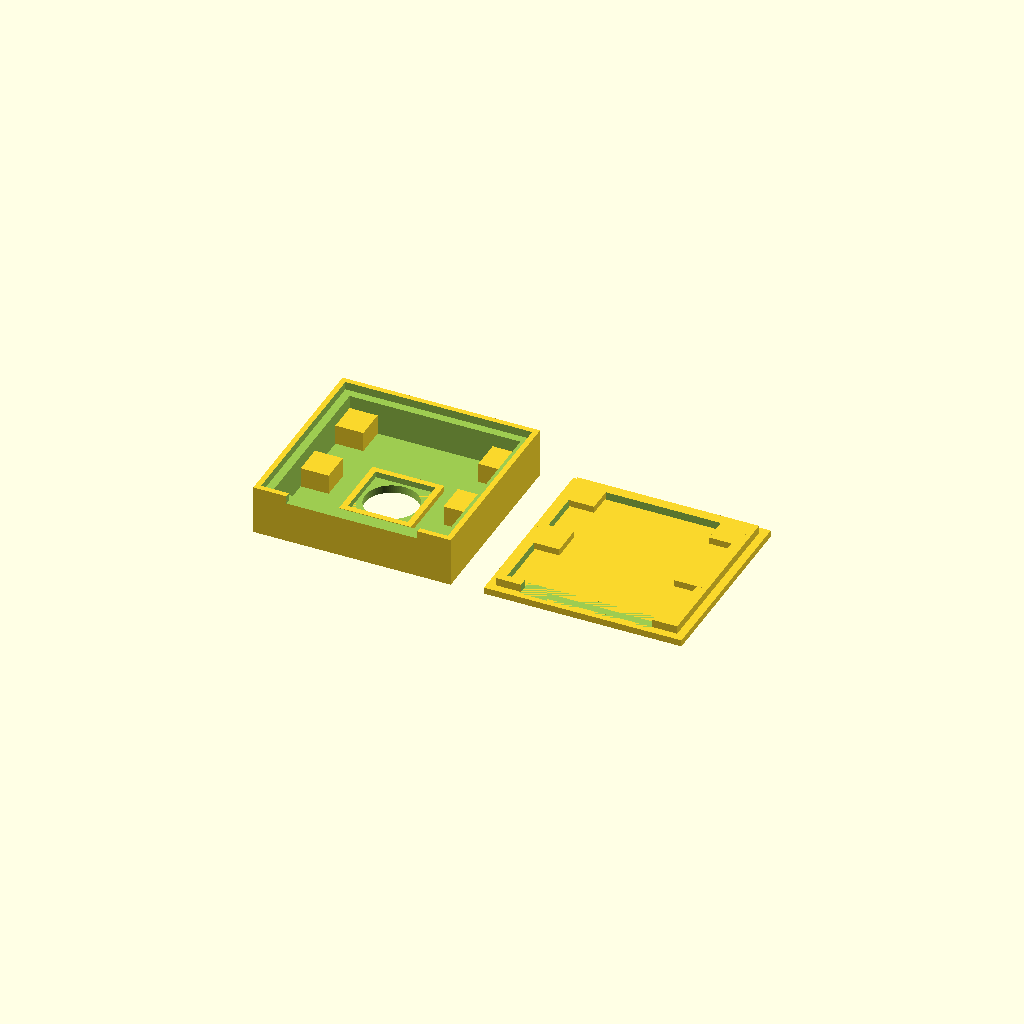
Cell 1: rendered with the file's own defaults.
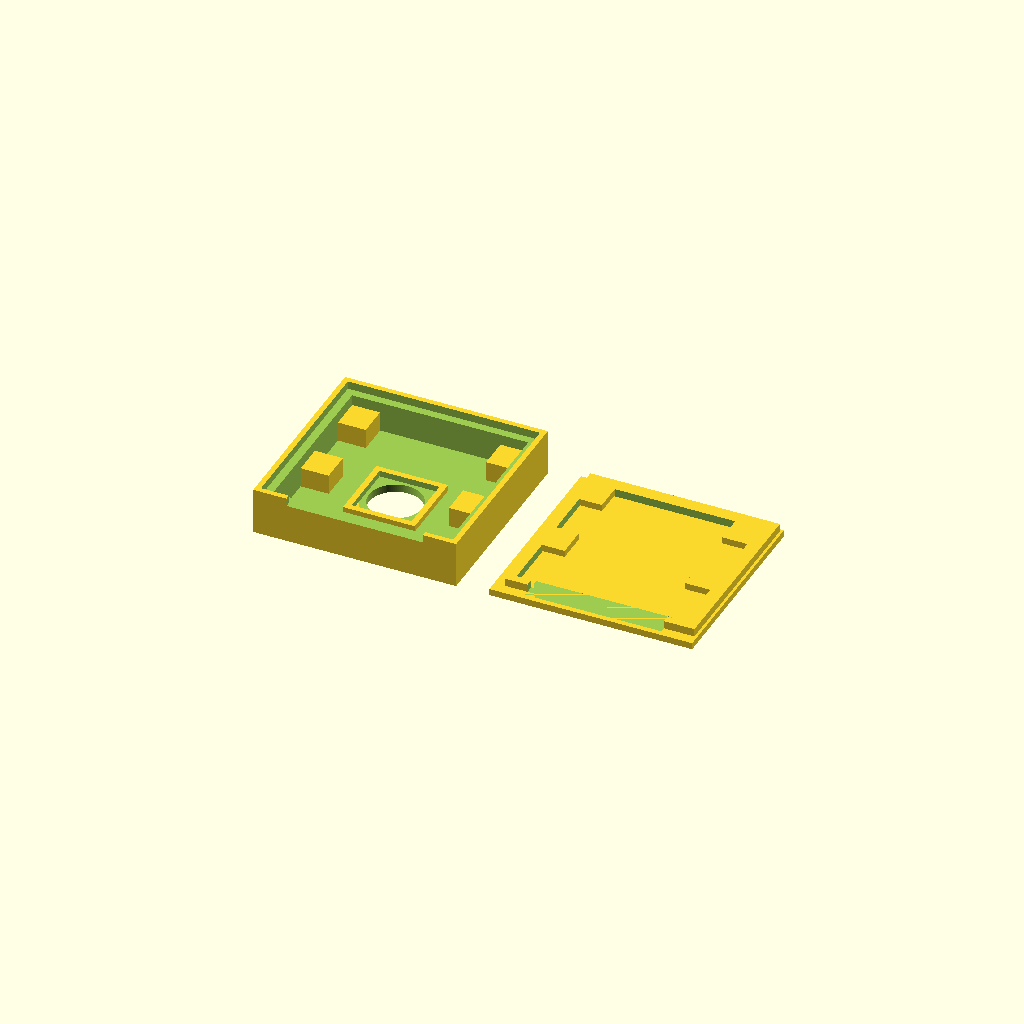
Cell 2 — clearance set to 0.8, the other parameters unchanged.
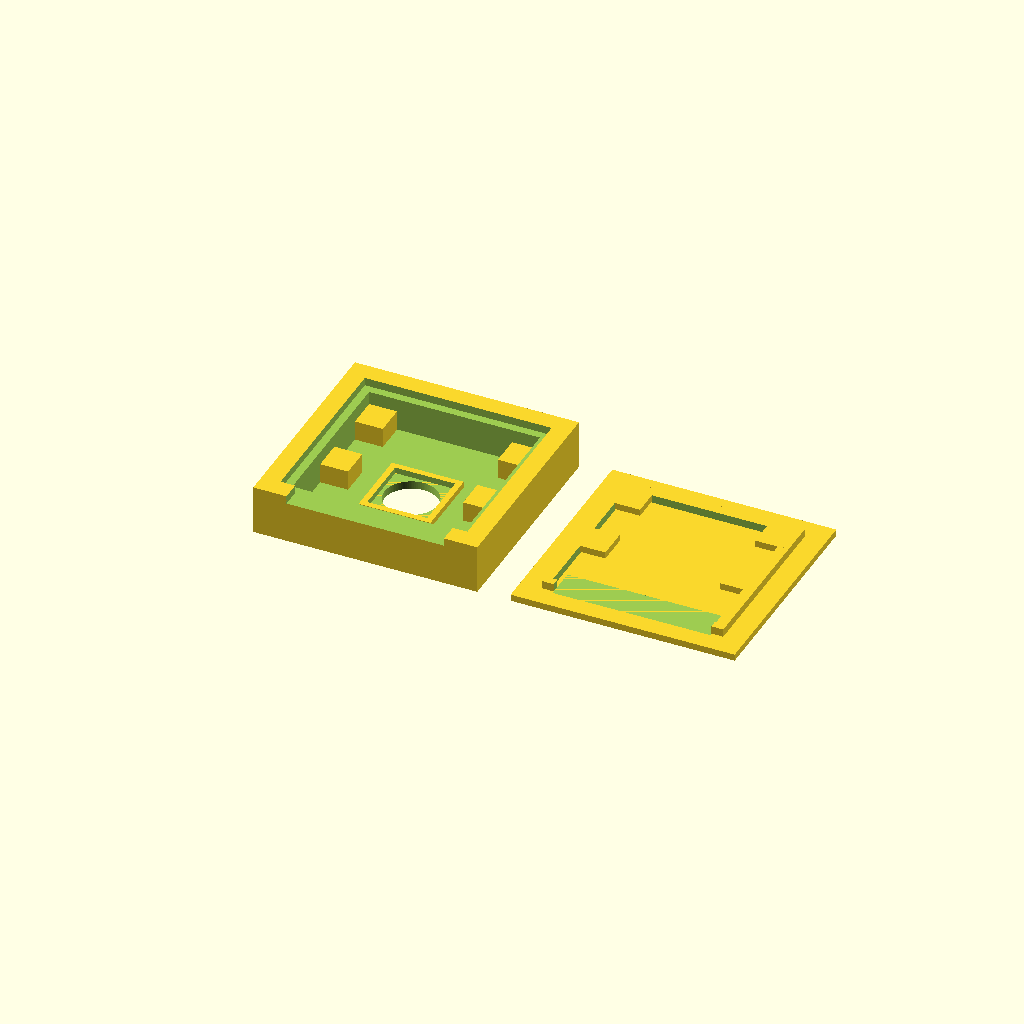
Cell 3: the same model with wall_width = 4.
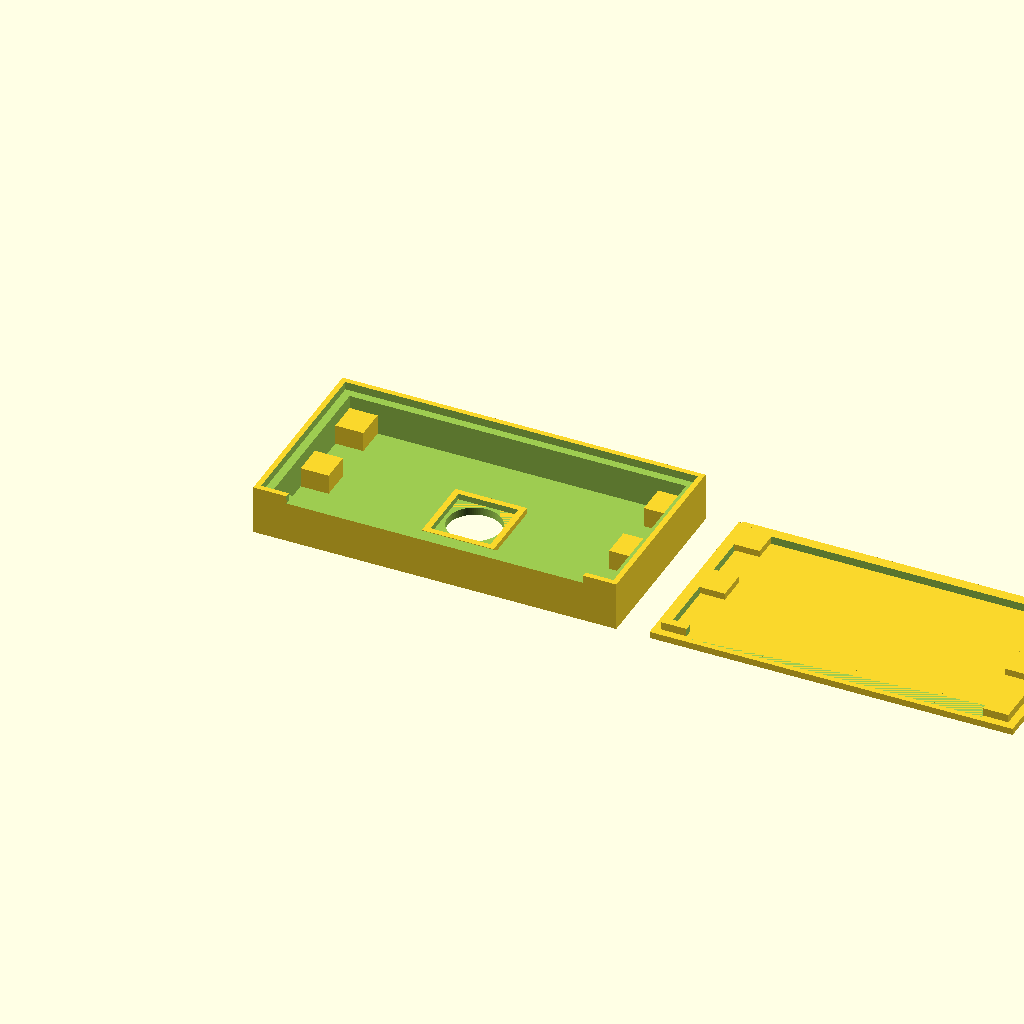
Cell 4: the same model with module_x = 49.8.
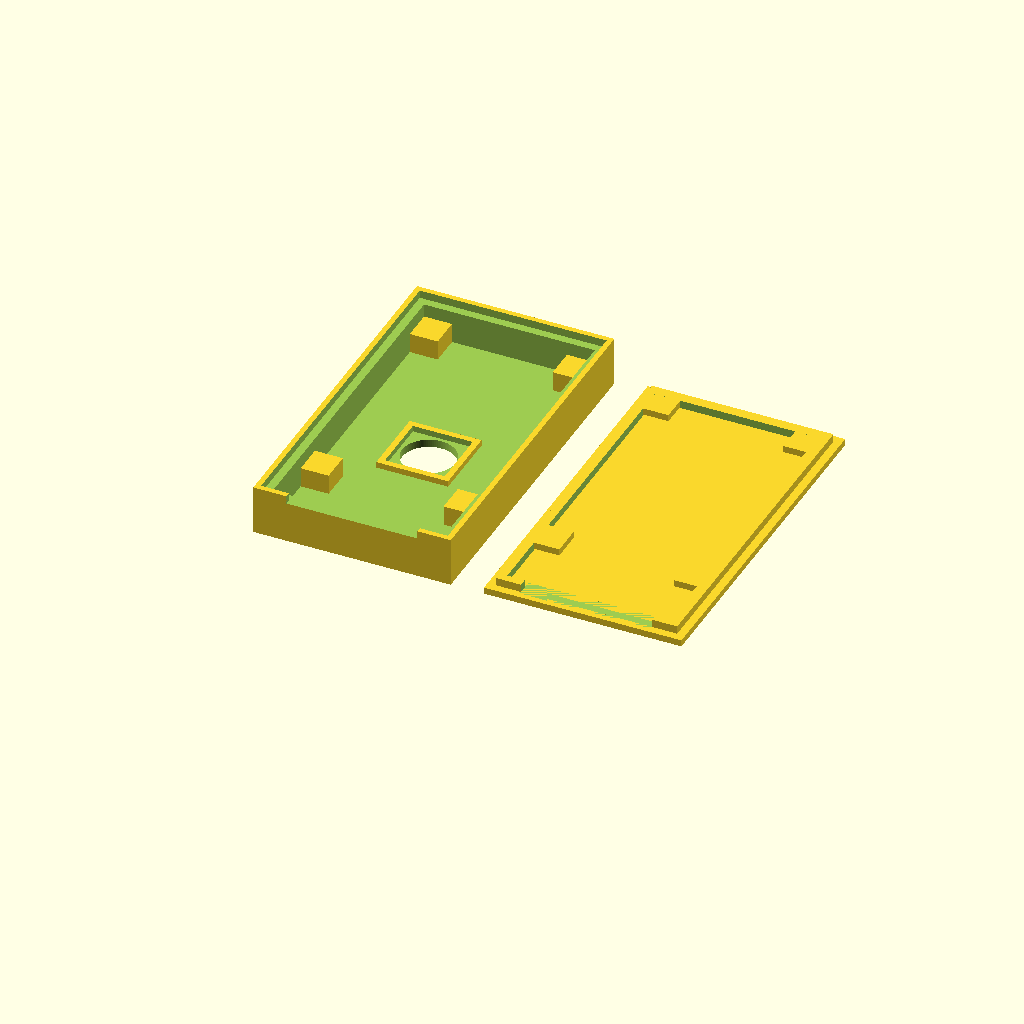
Cell 5: module_y = 48 (everything else at default).
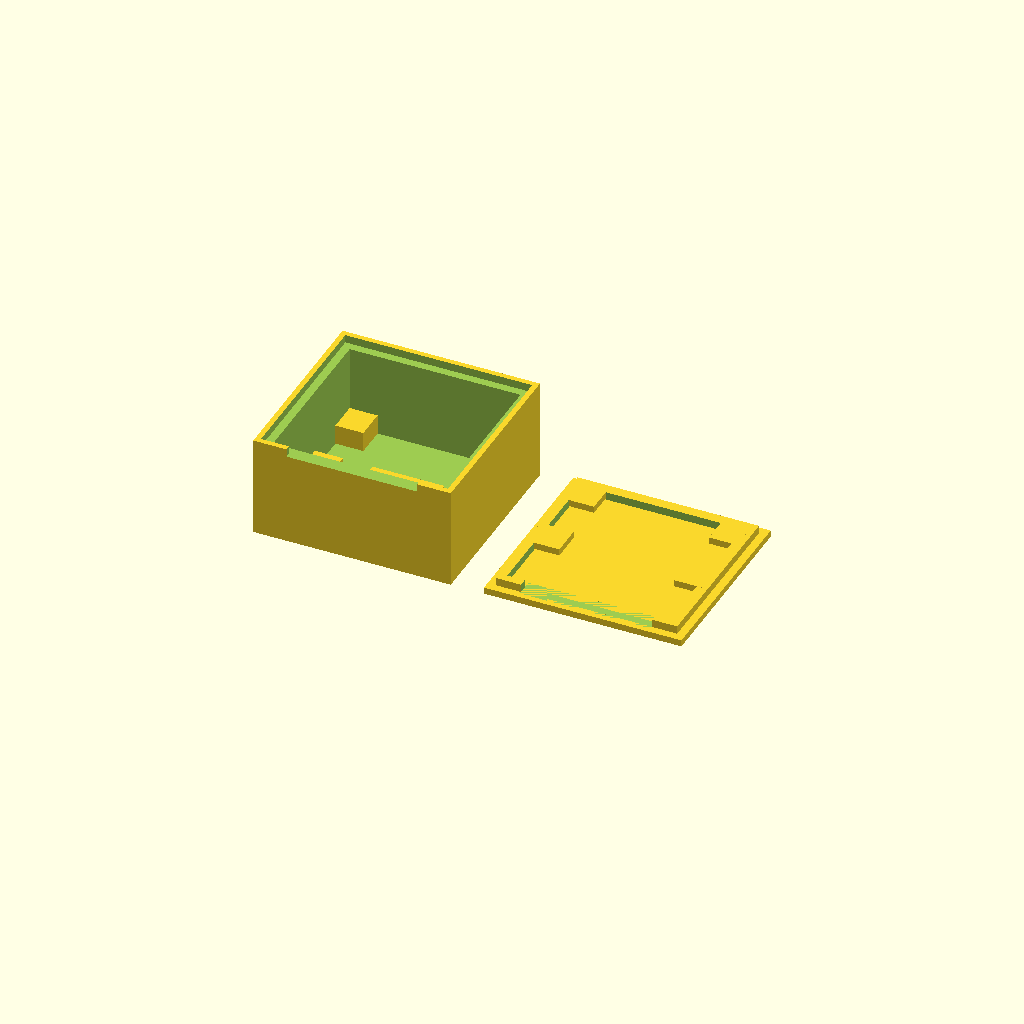
Cell 6: module_z = 15.6 (everything else at default).
One fixed orthographic camera (rotation 55°, 0°, 25°; colour scheme Cornfield) for every cell.
The OpenSCAD source (inputs/thingiverse/files/thing-3272962/files/PanTiltCase.scad):
///////////////
// Variables //
///////////////

clearance = 0.4;

// wall width
wall_width = 2;

// Camera module x
module_x = 24.9;

// Camera module y
module_y = 24;

// Camera module y
module_z = 7.8;

// Inner depth
shell_width = 1.2;

// Lip thickness
lip_width = 1.2;

// Lip height
lip_height = 1.2;

// Ribbon cable slot offset
ribbon_offset_x = 5;

// Ribbon cable slot height
ribbon_z = 1.2;

// Hole diameter for the lens
lens_diameter = 8;

// Move lens hole a little bit off the middle
lens_y_offset = 1.6;

// Borders for the lense module
lens_cube = 9;

// Border thickness for the lens module
lens_cube_wall = 0.9;

// Module spacer x
module_stand_x = 4.2;

// Module spacer y
module_stand_y = 4.6;

// Module spacer z
module_stand_z = 3;

// Move two spacers to the middle
module_stand_offset = 9;

// Lid thickness
lid_height = 1;


///////////////////////
// Calculated values //
///////////////////////

case_top_x = module_x+2*wall_width+2*clearance;
case_top_y = module_y+2*wall_width+2*clearance;
case_top_z = module_z - clearance;

////////////////
// Draw parts //
////////////////

case_top();
translate([case_top_x+5, 0, 0]) {
    lid();
}

/////////////
// Modules //
/////////////

module case_top() {
    
    difference() {
        
        // Outer cube
        cube ([case_top_x, case_top_y, case_top_z]);
        
        // Inner cube
        inner_cube_x = case_top_x - 2*wall_width;
        inner_cube_y = case_top_y - 2*wall_width;
        inner_cube_z = case_top_z-shell_width+clearance;
        
        translate([wall_width, wall_width, shell_width]) {
            cube ([inner_cube_x, inner_cube_y, inner_cube_z]);
        }

        // Lip cube
        lip_cube_x = case_top_x - 2*(wall_width-lip_width);
        lip_cube_y = case_top_y - 2*(wall_width-lip_width);
        lip_cube_z = case_top_z-shell_width+clearance;

        translate([wall_width-lip_width, wall_width-lip_width, case_top_z-lip_height]) {
            cube ([lip_cube_x, lip_cube_y, lip_cube_z]);
        }

        // Ribbon cut
        ribbon_cube_x = case_top_x - 2*ribbon_offset_x;
        ribbon_cube_y = wall_width+2*clearance;
        ribbon_cube_z = ribbon_z+clearance;

        translate([ribbon_offset_x, -clearance, case_top_z - ribbon_z]) {
            cube ([ribbon_cube_x, ribbon_cube_y, ribbon_cube_z]);
        }
        
        // Lens
        translate([case_top_x/2, case_top_y/2-lens_y_offset, -clearance]) {
            cylinder (d=lens_diameter, h=shell_width+2*clearance, $fn=96);
        }
    }

    // Module stand
    translate([wall_width, case_top_y-wall_width-module_stand_y, shell_width]) {
        cube ([module_stand_x, module_stand_y, module_stand_z]);
    }
    translate([case_top_x-wall_width-module_stand_x, case_top_y-wall_width-module_stand_y, shell_width]) {
        cube ([module_stand_x, module_stand_y, module_stand_z]);
    }
    translate([wall_width, wall_width+module_stand_offset, shell_width]) {
        cube ([module_stand_x, module_stand_y, module_stand_z]);
    }
    translate([case_top_x-wall_width-module_stand_x, wall_width+module_stand_offset, shell_width]) {
        cube ([module_stand_x, module_stand_y, module_stand_z]);
    }

    // Lense cube
    translate_x = case_top_x/2 - lens_cube/2 - lens_cube_wall;
    translate_y = case_top_y/2 - lens_cube/2 - lens_cube_wall - lens_y_offset;

    translate([translate_x, translate_y, shell_width]) {
        difference() {
            cube ([lens_cube+2*lens_cube_wall, lens_cube+2*lens_cube_wall, lens_cube_wall]);
            translate([lens_cube_wall,lens_cube_wall,0]) {
                cube ([lens_cube, lens_cube, lens_cube_wall+clearance]);
            }
            translate([lens_cube/2+lens_cube_wall, lens_cube/2+lens_cube_wall, -clearance]) {
            cylinder (d=lens_diameter, h=shell_width+2*clearance, $fn=96);
        }

        }
    }
}

module lid() {
    
    cube([case_top_x, case_top_y, lid_height]);

    translate([
        wall_width-lip_width+clearance,
        wall_width-lip_width+clearance,
        lid_height]) {

        outer_lip_cube_x = case_top_x-2*wall_width+lip_width+clearance;
        outer_lip_cube_y = case_top_y-2*wall_width+lip_width+clearance;
        outer_lip_cube_z = lip_height;

        inner_lip_cube_x = case_top_x-2*wall_width-lip_width;
        inner_lip_cube_y = case_top_y-2*wall_width-lip_width;
        inner_lip_cube_z = lip_height + 2*clearance;

        difference() {
            
            // Lip cubes
            cube([outer_lip_cube_x, outer_lip_cube_y, outer_lip_cube_z]);
            translate([lip_width, lip_width, -clearance]) {
                cube([inner_lip_cube_x, inner_lip_cube_y, inner_lip_cube_z]);
            }
            
            // Ribbon cut
            ribbon_cube_x = case_top_x - 2*ribbon_offset_x;
            ribbon_cube_y = wall_width+2*clearance;
            ribbon_cube_z = ribbon_z+clearance;

            translate([ribbon_offset_x-(wall_width-lip_width+clearance), -clearance, 0]) {
                cube ([ribbon_cube_x, ribbon_cube_y, ribbon_cube_z]);
            }
        }
    }
    // Module stand
    translate([wall_width, case_top_y-wall_width-module_stand_y, shell_width]) {
        cube ([module_stand_x, module_stand_y, lid_height]);
    }
    translate([case_top_x-wall_width-module_stand_x, case_top_y-wall_width-module_stand_y, shell_width]) {
        cube ([module_stand_x, module_stand_y, lid_height]);
    }
    translate([wall_width, wall_width+module_stand_offset, shell_width]) {
        cube ([module_stand_x, module_stand_y, lid_height]);
    }
    translate([case_top_x-wall_width-module_stand_x, wall_width+module_stand_offset, shell_width]) {
        cube ([module_stand_x, module_stand_y, lid_height]);
    }
}
Customizer parameters (derived from the source; name, type, default, range or options):
clearance: number, default 0.4
wall_width: number, default 2
module_x: number, default 24.9
module_y: number, default 24
module_z: number, default 7.8
shell_width: number, default 1.2
lip_width: number, default 1.2
lip_height: number, default 1.2
ribbon_offset_x: number, default 5
ribbon_z: number, default 1.2
lens_diameter: number, default 8
lens_y_offset: number, default 1.6
lens_cube: number, default 9
lens_cube_wall: number, default 0.9
module_stand_x: number, default 4.2
module_stand_y: number, default 4.6
module_stand_z: number, default 3
module_stand_offset: number, default 9
lid_height: number, default 1
